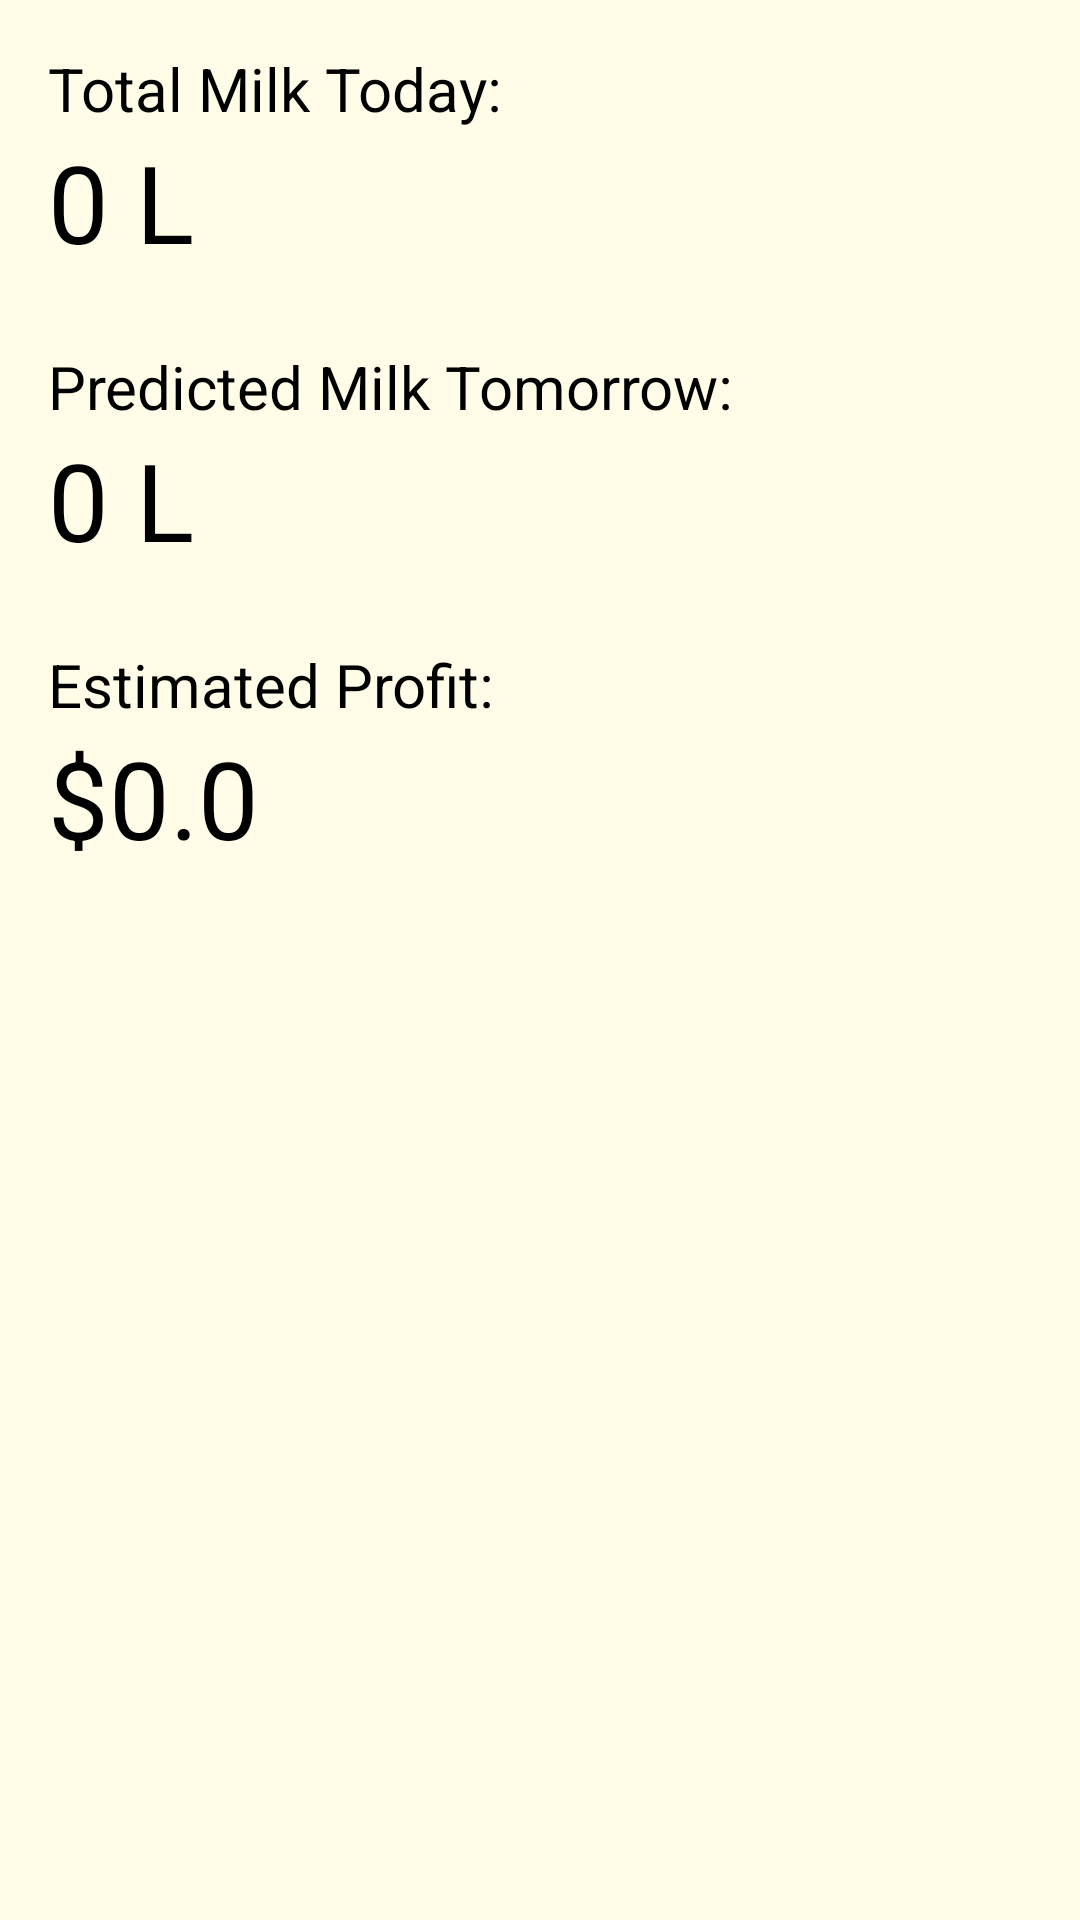

Reconstruct the res/layout file that produces this screen, plus the resources it refers to.
<!-- AndroidManifest.xml: application theme Theme.DairyFarming -->
<!-- res/layout/fragment_sales_profit.xml -->
<ScrollView xmlns:android="http://schemas.android.com/apk/res/android"
    android:layout_width="match_parent"
    android:layout_height="match_parent"
    android:padding="16dp">

    <LinearLayout
        android:orientation="vertical"
        android:layout_width="match_parent"
        android:layout_height="wrap_content">

        <TextView
            android:layout_width="wrap_content"
            android:layout_height="wrap_content"
            android:text="Total Milk Today:"
            android:textSize="20sp"
            android:textColor="#000" />

        <TextView
            android:id="@+id/tvTotalMilk"
            android:layout_width="wrap_content"
            android:layout_height="wrap_content"
            android:text="0 L"
            android:textSize="36sp"
            android:textColor="#000"
            android:layout_marginBottom="24dp"/>

        <TextView
            android:layout_width="wrap_content"
            android:layout_height="wrap_content"
            android:text="Predicted Milk Tomorrow:"
            android:textSize="20sp"
            android:textColor="#000" />

        <TextView
            android:id="@+id/tvPredictedMilk"
            android:layout_width="wrap_content"
            android:layout_height="wrap_content"
            android:text="0 L"
            android:textSize="36sp"
            android:textColor="#000"
            android:layout_marginBottom="24dp"/>

        <TextView
            android:layout_width="wrap_content"
            android:layout_height="wrap_content"
            android:text="Estimated Profit:"
            android:textSize="20sp"
            android:textColor="#000" />

        <TextView
            android:id="@+id/tvProfit"
            android:layout_width="wrap_content"
            android:layout_height="wrap_content"
            android:text="$0.0"
            android:textSize="36sp"
            android:textColor="#000"
            android:layout_marginBottom="24dp"/>
    </LinearLayout>
</ScrollView>
<!-- resources referenced by this layout -->
<resources>
  <style name="Theme.DairyFarming" parent="Theme.Material3.Light.NoActionBar">
          
           
          <item name="colorOnPrimary">#000000</item>
          <item name="android:statusBarColor" tools:targetApi="l">#FFFDE7</item> 
          <item name="android:windowBackground">#FFFDE7</item> 
      </style>
</resources>
